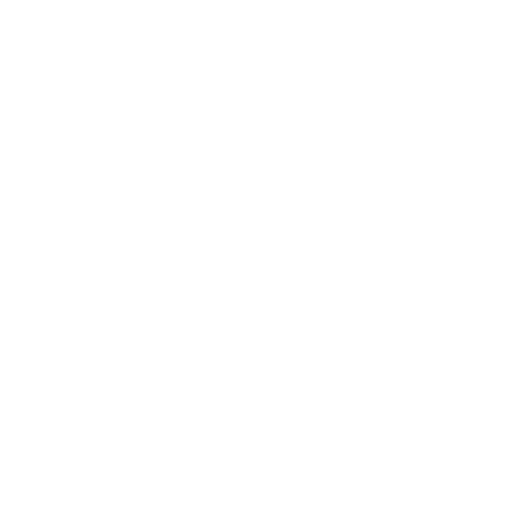
t = 0.00 s
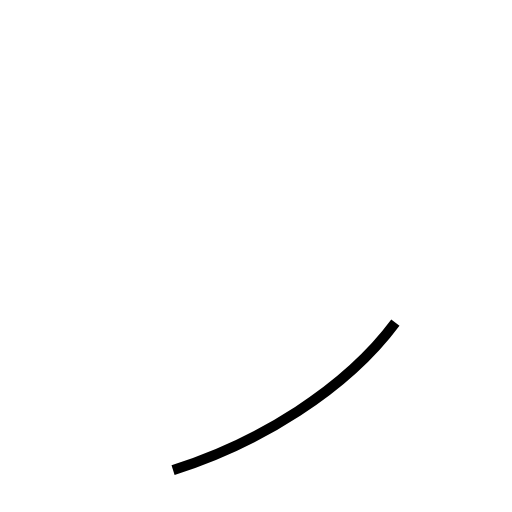
t = 0.79 s
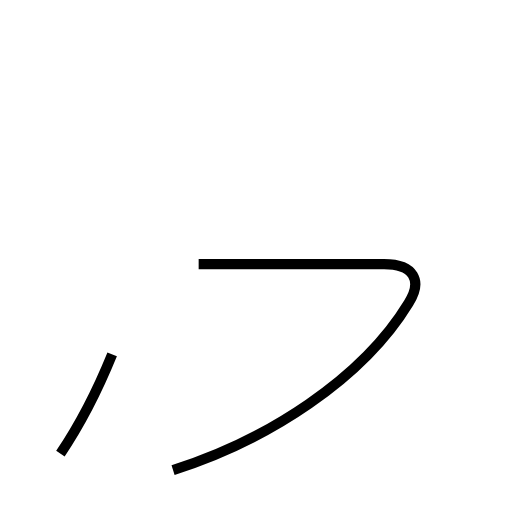
t = 1.92 s
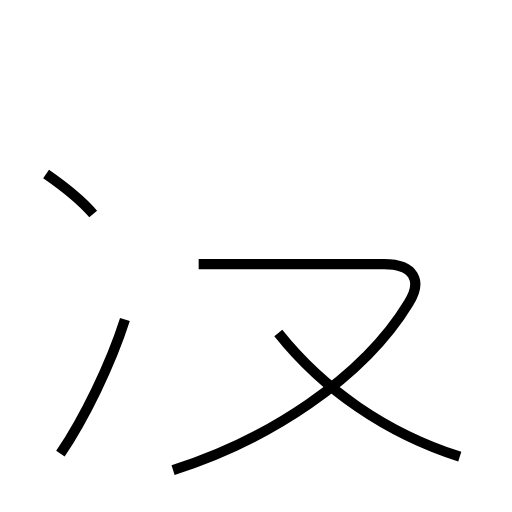
t = 2.86 s
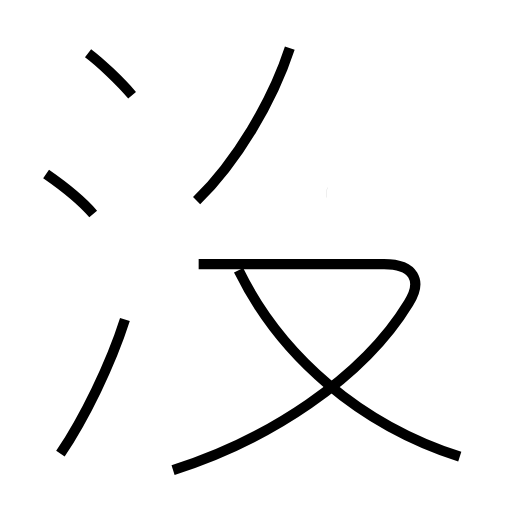
t = 3.78 s
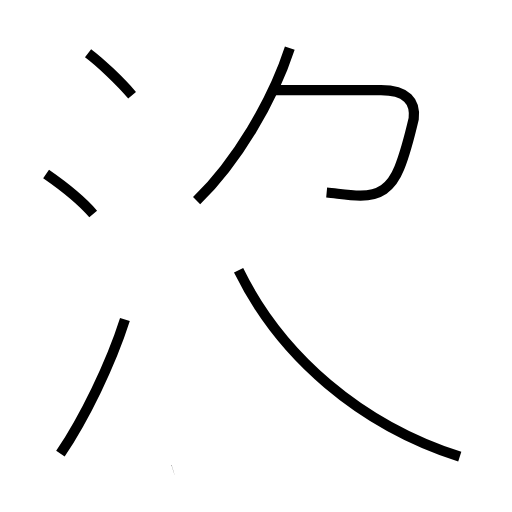
t = 4.65 s

The animated SVG that drew these frames (rendered in a browser with its animation timeline set to each time). Animation: 7 SMIL elements (animate=7); one cycle of 4.65 s.

<?xml version='1.0' encoding='utf-8'?>
<svg viewBox="0.0 -6.0 50.0 50.0" version="1.1" xmlns="http://www.w3.org/2000/svg"><rect x="-1000" y="-1000" width="2000" height="2000" stroke="white" fill="white" /><g style="fill:none;stroke:#000000;stroke-width:1"><path d="M 16.9 1.9 C 26.1 -1.0 35.4 -7.0 39.9 -14.4 C 41.3 -16.6 40.4 -18.2 37.5 -18.2 L 19.4 -18.2 " transform="translate(0.0 38.0)" stroke-dasharray="52.89169511856945" stroke-dashoffset="52.89169511856945"><animate attributeName="stroke-dashoffset" from="52.89169511856945" to="0" dur="1.5867508535570836s" begin="0s; anim_end.end" fill="freeze" id="anim0" /></path><path d="M 5.9 0.3 C 8.2 -3.1 10.8 -8.4 12.2 -12.8 " transform="translate(0.0 38.0)" stroke-dasharray="14.577943560051143" stroke-dashoffset="14.577943560051143"><animate attributeName="stroke-dashoffset" from="14.577943560051143" to="0" dur="0.43733830680153424s" begin="anim0.end" fill="freeze" id="anim1" /></path><path d="M 9.1 -23.1 C 7.8 -24.6 5.8 -26.1 4.5 -27.0 " transform="translate(0.0 38.0)" stroke-dasharray="6.044995348618125" stroke-dashoffset="6.044995348618125"><animate attributeName="stroke-dashoffset" from="6.044995348618125" to="0" dur="0.18134986045854373s" begin="anim1.end" fill="freeze" id="anim2" /></path><path d="M 44.9 0.6 C 35.2 -2.5 27.4 -9.2 23.3 -17.6 " transform="translate(0.0 38.0)" stroke-dasharray="29.020436339074887" stroke-dashoffset="29.020436339074887"><animate attributeName="stroke-dashoffset" from="29.020436339074887" to="0" dur="0.8706130901722466s" begin="anim2.end" fill="freeze" id="anim3" /></path><path d="M 12.9 -34.7 C 11.7 -36.1 9.8 -37.9 8.6 -38.8 " transform="translate(0.0 38.0)" stroke-dasharray="5.950275392021779" stroke-dashoffset="5.950275392021779"><animate attributeName="stroke-dashoffset" from="5.950275392021779" to="0" dur="0.17850826176065338s" begin="anim3.end" fill="freeze" id="anim4" /></path><path d="M 19.2 -24.4 C 23.1 -28.2 26.6 -34.1 28.3 -39.3 " transform="translate(0.0 38.0)" stroke-dasharray="17.609561432293077" stroke-dashoffset="17.609561432293077"><animate attributeName="stroke-dashoffset" from="17.609561432293077" to="0" dur="0.5282868429687922s" begin="anim4.end" fill="freeze" id="anim5" /></path><path d="M 31.9 -25.2 C 33.0 -25.1 34.0 -24.9 35.2 -24.9 C 37.0 -24.9 38.2 -25.6 39.0 -27.6 C 39.6 -29.1 40.0 -30.7 40.4 -32.4 C 40.6 -34.1 39.7 -35.2 37.2 -35.2 L 26.5 -35.2" transform="translate(0.0 38.0)" stroke-dasharray="29.032906010748732" stroke-dashoffset="29.032906010748732"><animate attributeName="stroke-dashoffset" from="29.032906010748732" to="0" dur="0.8709871803224619s" begin="anim5.end" fill="freeze" id="anim_end" /></path></g></svg>
